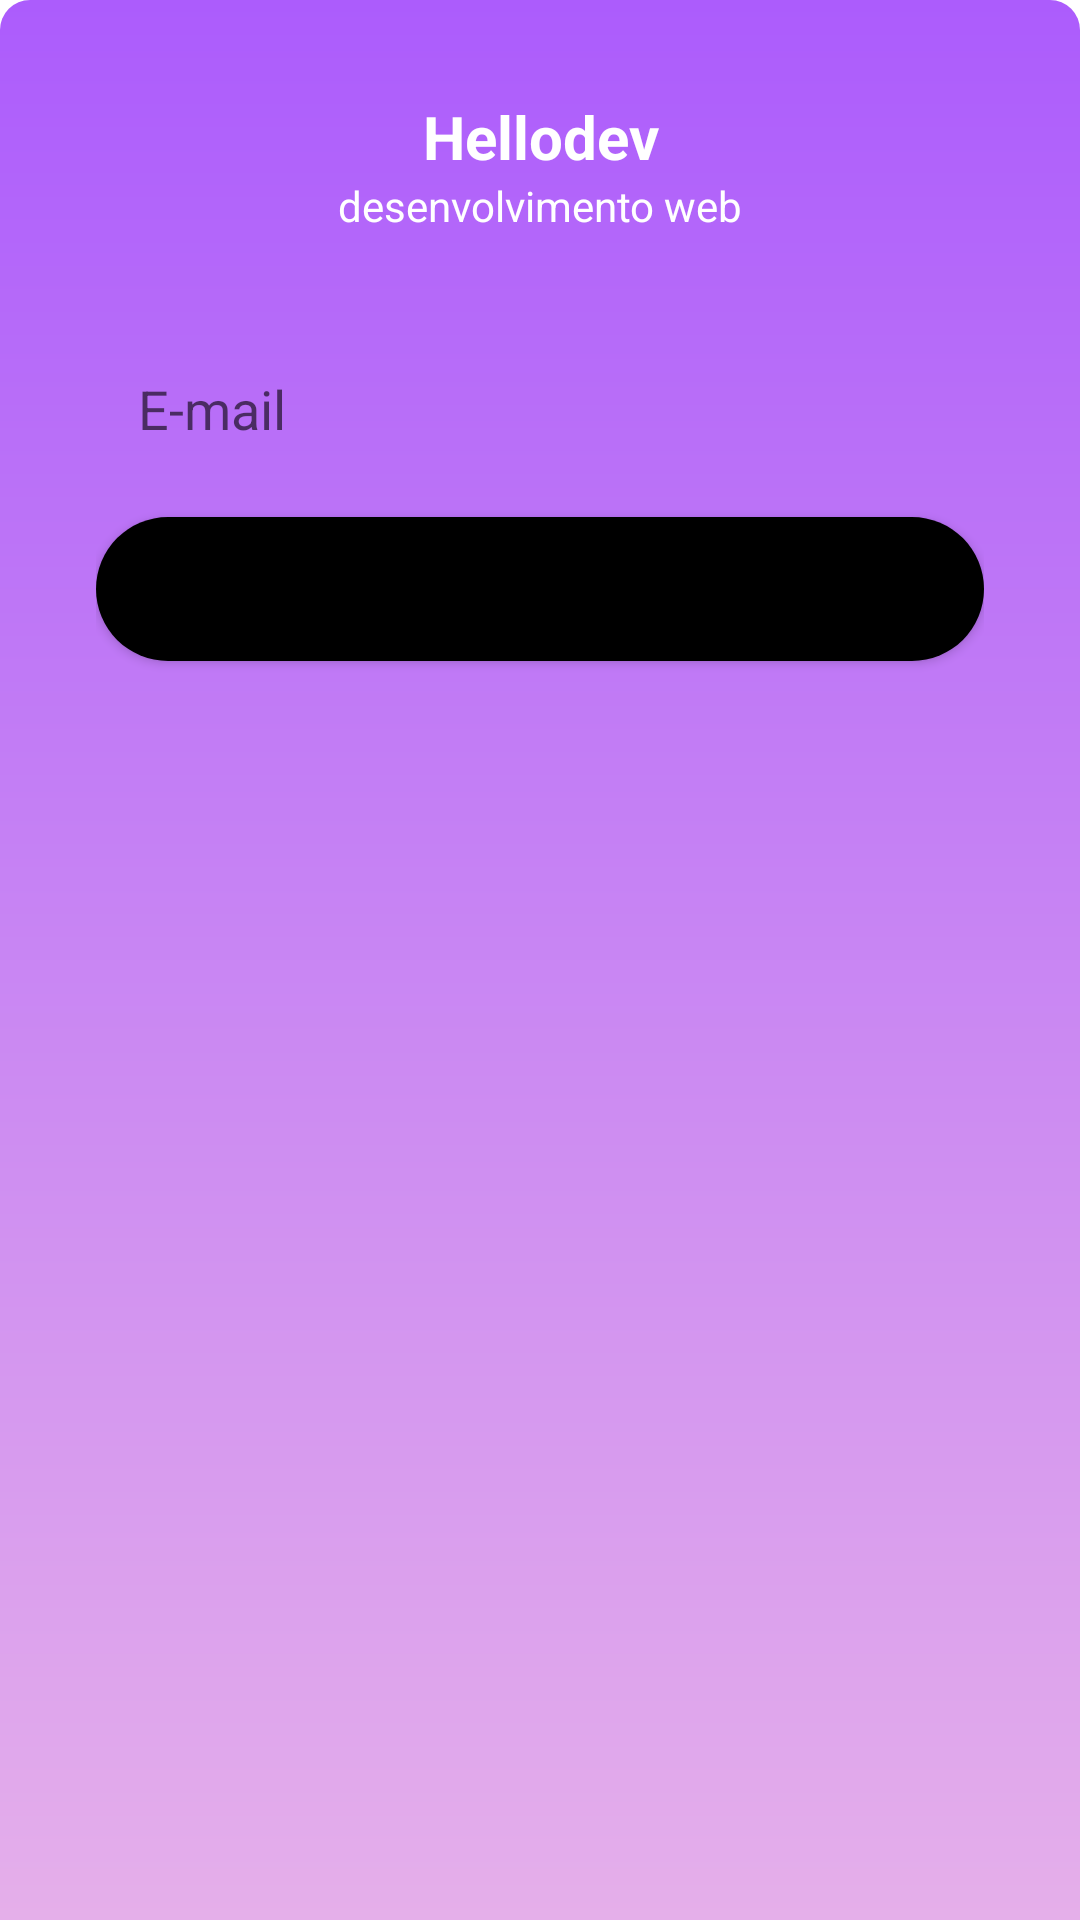

Produce the Android XML layout that renders to this screen, including the resource entries it uses.
<!-- AndroidManifest.xml: application theme Theme.TrabalhoN2 -->
<!-- res/layout/custom_bottom_sheet.xml -->
<?xml version="1.0" encoding="utf-8"?>
<LinearLayout xmlns:android="http://schemas.android.com/apk/res/android"
    xmlns:app="http://schemas.android.com/apk/res-auto"
    android:orientation="vertical"
    android:layout_width="match_parent"
    android:layout_height="wrap_content"
    android:padding="32dp"
    android:background="@drawable/bg_custom_dialog">

    <TextView
        android:layout_width="match_parent"
        android:layout_height="wrap_content"
        android:textAlignment="center"
        android:text="Hellodev"
        android:textColor="@color/white"
        android:textSize="20sp"
        android:textStyle="bold"/>

    <TextView
        android:layout_width="match_parent"
        android:layout_height="wrap_content"
        android:textAlignment="center"
        android:text="desenvolvimento web"
        android:textColor="@color/white"/>
    
    <EditText
        android:id="@+id/editEmail"
        android:layout_width="match_parent"
        android:layout_height="wrap_content"
        android:layout_marginTop="32dp"
        android:inputType="textEmailAddress"
        android:background="@drawable/bg_edittext"
        android:padding="14dp"
        android:hint="E-mail"/>

    <Button
        android:id="@+id/btnAdicionar"
        android:layout_width="match_parent"
        android:layout_height="wrap_content"
        android:layout_marginTop="10dp"
        android:text="Login"
        android:background="@drawable/bg_button"
        app:backgroundTint="@null"
        android:textAllCaps="false"/>


</LinearLayout>
<!-- resources referenced by this layout -->
<resources>
  <!-- drawable bg_button (drawable) -->
  <?xml version="1.0" encoding="utf-8"?>
  <shape xmlns:android="http://schemas.android.com/apk/res/android"
      android:shape="rectangle">
  
      <solid android:color="@color/black"/>
      <corners android:radius="10in"/>
  
  </shape>
  <!-- drawable bg_custom_dialog (drawable) -->
  <?xml version="1.0" encoding="utf-8"?>
  <shape   xmlns:android="http://schemas.android.com/apk/res/android"
      android:shape="rectangle">
  
      <corners android:topLeftRadius="10dp"
          android:topRightRadius="10dp"/>
  
      <gradient
          android:angle="90"
          android:startColor="#E5AFEA"
          android:endColor="#AC5CFC"/>
  
  </shape>
  <style name="Theme.TrabalhoN2" parent="Theme.MaterialComponents.DayNight.DarkActionBar">
          
          <item name="colorPrimary">@android:color/holo_green_dark</item>
          <item name="colorPrimaryVariant">@android:color/holo_green_dark</item>
          <item name="colorOnPrimary">@color/white</item>
          
          <item name="colorSecondary">@color/teal_200</item>
          <item name="colorSecondaryVariant">@color/teal_700</item>
          <item name="colorOnSecondary">@color/black</item>
          
          <item name="android:statusBarColor" tools:targetApi="l">?attr/colorPrimaryVariant</item>
          
      </style>
  <!-- not gathered from this repository: default colours our renderer supplied (Android Studio template values) -->
  <color name="teal_200">#FF03DAC5</color>
  <color name="teal_700">#FF018786</color>
  <color name="black">#FF000000</color>
  <color name="white">#FFFFFFFF</color>
</resources>
